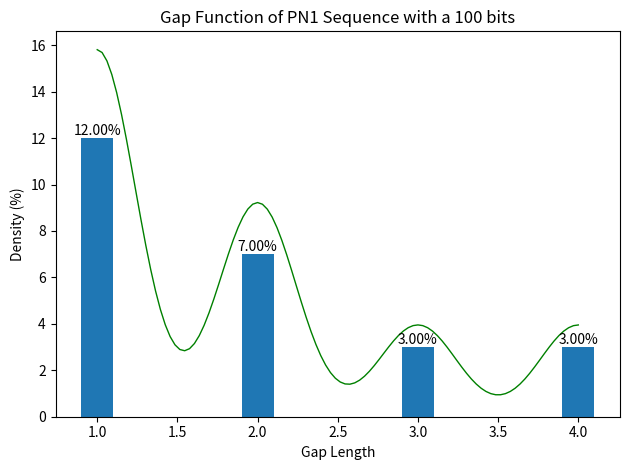

Here is the Python script that generated this plot:
import matplotlib.pyplot as plt
import numpy as np
from scipy.stats import gaussian_kde

# the gap structure and density function for all the generated sequences

# ===================================== USER INPUTS ================================================================
# ===================================== USER INPUTS ================================================================

primitive_polynomial_1 = [5, 3]
primitive_polynomial_2 = [5, 3, 2, 1]
sequence_length = 100
initial_state = [1, 0, 0, 1, 1]

# ===================================== USER INPUTS ================================================================
# ===================================== USER INPUTS ================================================================


def generate_m_sequence(polynomial, length, state):

    # Set the shift register with the given initial state
    shift_register = state[:]

    poly = f"{sum([2**i for i in polynomial]) | 1:b}"    # optimisation of upper two lines

    # the number of bits needed to represent the polynomial for further calculation
    num_bits = len(poly) - 1

    # Extract the feedback stages from the polynomial
    feedback_stages = [int(stage) for stage in poly[:].zfill(num_bits)]

    # List to store the generated m-sequence
    m_seq = []

    for _ in range(length):

        # Capture the output bit
        output_bit = shift_register[-1]

        # Calculate the feedback bit using XOR operation
        feedback_bit = sum([feedback_stages[i] * shift_register[-i-1] for i in range(num_bits)]) % 2

        # Shift the register to the right with new input bit and remove the last bit
        shift_register = [feedback_bit] + shift_register[:-1]

        # Append the output bit to the m-sequence
        m_seq.append(output_bit)

    return m_seq, poly


# ===================================================================================================
#                   ACF & CCF Function
# ===================================================================================================


def calculate_ccf(ci, cj, v):
    m = len(ci)
    s = 0
    for mu in range(m):
        i = (mu + v) % m
        s += ci[i] * cj[mu]
    return s / m


# ===================================================================================================
#                   Gap Structure Function
# ===================================================================================================


def calculate_gap_structure(sequence):
    gap_lengths = []
    current_gap_length = 0

    for bit in sequence:
        if bit == 0:
            current_gap_length += 1
        elif current_gap_length > 0:
            gap_lengths.append(current_gap_length)
            current_gap_length = 0

    return gap_lengths


# ===================================================================================================
#                   HistoGram Function
# ===================================================================================================


def plot_density_function(seq, data, title, x_label, y_label, bandwidth=None):
    unique_lengths, counts = zip(*[(length, data.count(length)) for length in set(data)])

    # Calculate the relative frequency of each unique length
    total = len(seq)  # Total number of observations
    rel_freq = [count / total * 100 for count in counts]  # Relative frequency in percentage

    plt.figure()
    bars = plt.bar(unique_lengths, rel_freq, width=0.2, align='center')
    plt.title(title + str(sequence_length) + " bits")
    plt.xlabel(x_label)
    plt.ylabel(y_label)

    # write the unique number on top of the bars
    for bar, freq in zip(bars, rel_freq):
        plt.text(bar.get_x() + bar.get_width() / 2, freq, f"{freq:.2f}%", ha='center', va='bottom')

    # Density estimation using Gaussian Kernel Density Estimation
    kde = gaussian_kde(data, bw_method=bandwidth)
    x_fit = np.linspace(min(unique_lengths), max(unique_lengths), 100)
    density_estimation = kde(x_fit)

    # Plot the density estimation curve on top of the bars
    plt.plot(x_fit, density_estimation * 20, '-g', lw=1)

    plt.tight_layout()


# ===================================================================================================
#                  Generate PN1, PN2, Gold and Gap Lengths Sequence
# ===================================================================================================


# Generate the m-sequences PN1(k) and PN2(k)
PN1_sequence, poly1 = generate_m_sequence(primitive_polynomial_1, sequence_length, initial_state)
PN2_sequence, poly2 = generate_m_sequence(primitive_polynomial_2, sequence_length, initial_state)

# Generate the Gold code sequence by XORing PN1(k) and PN2(k)
gold_sequence = [(bit1 ^ bit2) for bit1, bit2 in zip(PN1_sequence, PN2_sequence)]

# Calculate the gap structure and density function for PN1 and PN2 sequence
pn1_gap_lengths = calculate_gap_structure(PN1_sequence)
pn2_gap_lengths = calculate_gap_structure(PN2_sequence)
gold_gap_lengths = calculate_gap_structure(gold_sequence)


# ===================================================================================================
#                   Plot Gap Structure Histograms of PN1, PN2 and Gold code sequences
# ===================================================================================================


plot_density_function(PN1_sequence, pn1_gap_lengths, "Gap Function of PN1 Sequence with a ",
                      "Gap Length", "Density (%)", bandwidth=0.23)
# plot_density_function(PN2_sequence, pn2_gap_lengths, "Gap Function of PN2 Sequence with a ",
#                       "Gap Length", "Density (%)", bandwidth=0.23)
# plot_density_function(gold_sequence, gold_gap_lengths, "Gap Function of Gold Code with a ",
#                       "Gap Length", "Density (%)", bandwidth=0.23)


# ===================================================================================================
#                   Print the outputs
# ===================================================================================================


# Print the m-sequence for PN1(k)
num_zeros_pn1 = PN1_sequence.count(0)
num_ones_pn1 = PN1_sequence.count(1)
print("1. Primitive polynomial = ", primitive_polynomial_1)
print("1. Binary Polynomial    = ", poly1)
# print(f"PN1 sequence of length {sequence_length}: {PN1_sequence}")
print(f"PN1 Balance - 0s: {num_zeros_pn1}, 1s: {num_ones_pn1}\n")

# Print the m-sequence for PN2(k)
num_zeros_pn2 = PN2_sequence.count(0)
num_ones_pn2 = PN2_sequence.count(1)
print("2. Primitive polynomial = ", primitive_polynomial_2)
print("2. Binary Polynomial    = ", poly2)
# print(f"PN2 sequence of length {sequence_length}: {PN2_sequence}")
print(f"PN2 Balance - 0s: {num_zeros_pn2}, 1s: {num_ones_pn2}\n")

# Print the Gold code
num_zeros_gold = gold_sequence.count(0)
num_ones_gold = gold_sequence.count(1)
# print(f"Gold sequence of length {sequence_length}: {gold_sequence}")
print(f" Gold Balance - 0s: {num_zeros_gold}, 1s: {num_ones_gold}\n")

# Print the Gap Structures
# print("Gap Length of PN1 sequence: ", bit_stream, "\nGap Length of PN2 sequence: ", pn2_gap_lengths,
#       "\nGap Length of Gold sequence: ", gold_gap_lengths, '\n')


# ===================================================================================================
#                   Plot PN1, PN2, and Gold sequence Graphs
# ===================================================================================================


# # Plot histogram for PN1_sequence
# plt.figure()
# plt.bar(range(len(PN1_sequence)), PN1_sequence, width=0.6, align='edge')
# plt.title("PN1 Sequence")
# plt.xlabel("Bit Location")
# plt.ylabel("Bit Value")
# plt.ylim(0, max(PN1_sequence) + 0.5)
# plt.grid()
#
# # Plot histogram for PN2_sequence
# plt.figure()
# plt.bar(range(len(PN2_sequence)), PN2_sequence, width=0.6, align='edge')
# plt.title("PN2 Sequence")
# plt.xlabel("Bit Location")
# plt.ylabel("Bit Value")
# plt.ylim(0, max(PN2_sequence) + 0.5)
# plt.grid()
#
# # Plot histogram for gold_sequence
# plt.figure()
# plt.bar(range(len(gold_sequence)), gold_sequence, width=0.6, align='edge')
# plt.title("Gold Sequence")
# plt.xlabel("Bit Location")
# plt.ylabel("Bit Value")
# plt.ylim(0, max(gold_sequence) + 0.5)
# plt.grid()


# ===================================================================================================
#                   ACF and CCF Graphs
# ===================================================================================================


# # Calculate the Cross-Correlation Function (CCF) of PN1 and PN2
# ccf_values = []
# for v in range(sequence_length):
#     ccf = calculate_ccf(PN1_sequence, PN2_sequence, v)
#     ccf_values.append(ccf)
#
# # Plot histogram for the normalized Cross-Correlation Function (CCF) of PN1 and PN2
# plot_density_function(ccf_values, "Normalized Cross-Correlation of PN1 and PN2",
#                       "Shift Value (v)", "CCF Value", bandwidth=0.17)
#
#
# # Calculate the Auto-Correlation Function (ACF) of the Gold code sequence
# gold_sequence_acf = []
# for v in range(sequence_length):
#     acf = calculate_ccf(gold_sequence, gold_sequence, v)
#     gold_sequence_acf.append(acf)
#
# # Plot histogram for the Auto-Correlation Function (ACF) of the Gold code sequence
# plot_density_function(gold_sequence_acf, "Auto-Correlation of Gold Code",
#                       "Shift Value (v)", "ACF Value", bandwidth=0.17)

# Show all plots and keep them open until you manually close them
plt.show()
